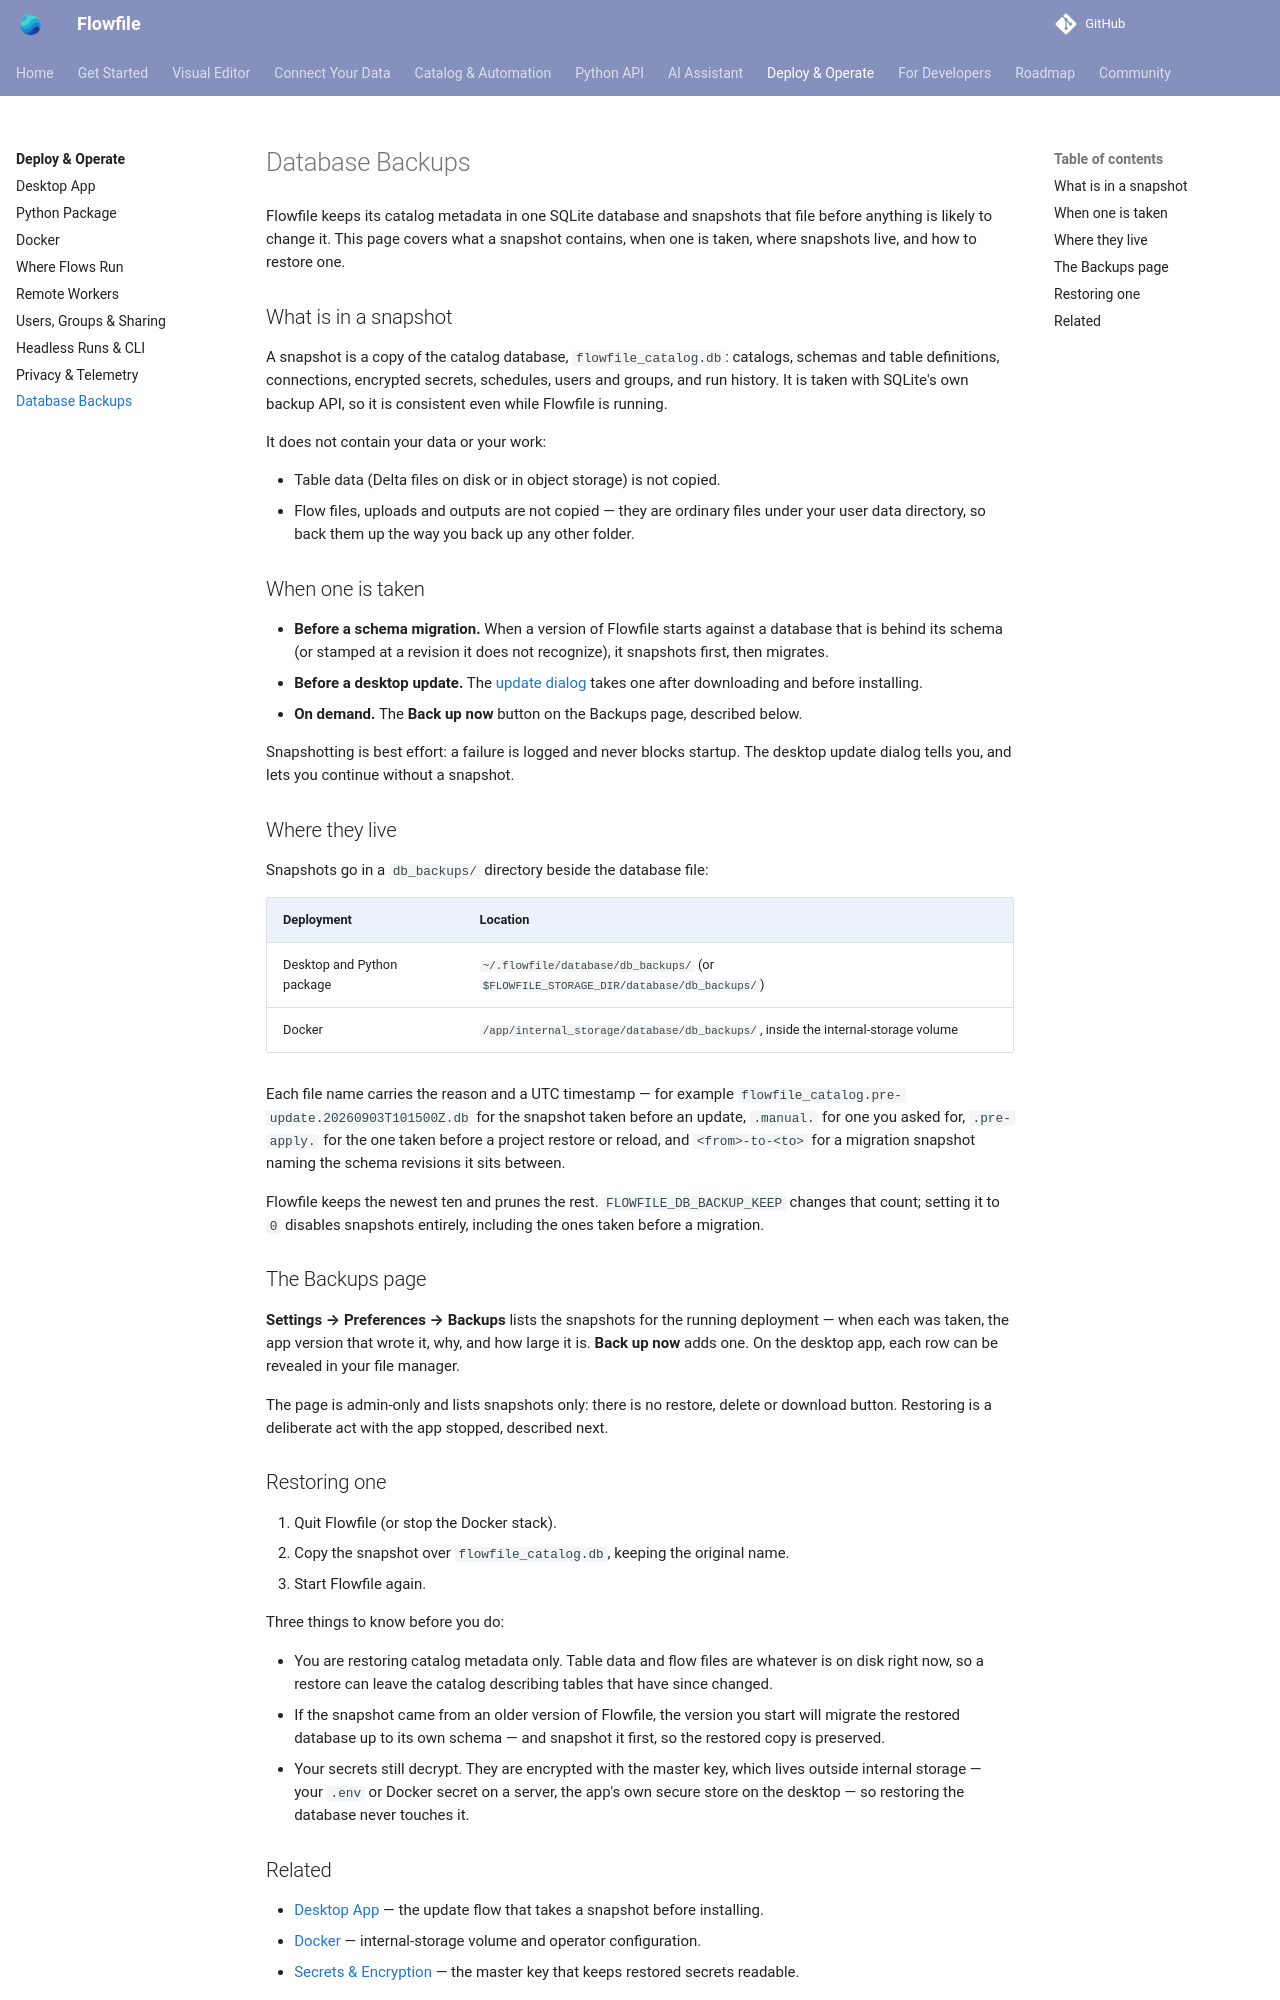

repository: techworkengineer/Flowfile · page: users/deployment/backups.html · generator: mkdocs

# Database Backups

Flowfile keeps its catalog metadata in one SQLite database and snapshots that file before anything is likely to change it. This page covers what a snapshot contains, when one is taken, where snapshots live, and how to restore one.

## What is in a snapshot

A snapshot is a copy of the catalog database, `flowfile_catalog.db`: catalogs, schemas and table definitions, connections, encrypted secrets, schedules, users and groups, and run history. It is taken with SQLite's own backup API, so it is consistent even while Flowfile is running.

It does not contain your data or your work:

- Table data (Delta files on disk or in object storage) is not copied.
- Flow files, uploads and outputs are not copied — they are ordinary files under your user data directory, so back them up the way you back up any other folder.

## When one is taken

- **Before a schema migration.** When a version of Flowfile starts against a database that is behind its schema (or stamped at a revision it does not recognize), it snapshots first, then migrates.
- **Before a desktop update.** The [update dialog](desktop.md#updating) takes one after downloading and before installing.
- **On demand.** The **Back up now** button on the Backups page, described below.

Snapshotting is best effort: a failure is logged and never blocks startup. The desktop update dialog tells you, and lets you continue without a snapshot.

## Where they live

Snapshots go in a `db_backups/` directory beside the database file:

| Deployment | Location |
|---|---|
| Desktop and Python package | `~/.flowfile/database/db_backups/` (or `$FLOWFILE_STORAGE_DIR/database/db_backups/`) |
| Docker | `/app/internal_storage/database/db_backups/`, inside the internal-storage volume |

Each file name carries the reason and a UTC timestamp — for example `flowfile_catalog.pre-update.20260903T101500Z.db` for the snapshot taken before an update, `.manual.` for one you asked for, `.pre-apply.` for the one taken before a project restore or reload, and `<from>-to-<to>` for a migration snapshot naming the schema revisions it sits between.

Flowfile keeps the newest ten and prunes the rest. `FLOWFILE_DB_BACKUP_KEEP` changes that count; setting it to `0` disables snapshots entirely, including the ones taken before a migration.

## The Backups page

**Settings → Preferences → Backups** lists the snapshots for the running deployment — when each was taken, the app version that wrote it, why, and how large it is. **Back up now** adds one. On the desktop app, each row can be revealed in your file manager.

The page is admin-only and lists snapshots only: there is no restore, delete or download button. Restoring is a deliberate act with the app stopped, described next.
